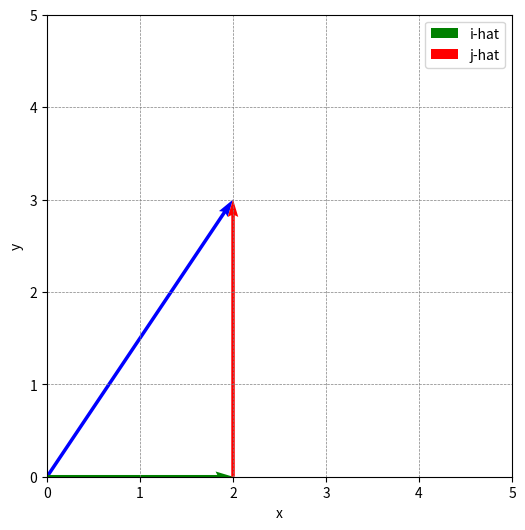

Recreate this plot in Python.
import numpy as np
import matplotlib.pyplot as plt

A = np.array([2, 3])
B = np.array([0, 3])
C = np.array([2, 0])

dot_product = np.dot(A, B)

plt.figure(figsize=(6, 6))
plt.axhline(0, color='gray', linewidth=0.5)
plt.axvline(0, color='gray', linewidth=0.5)
plt.grid(color='gray', linestyle='--', linewidth=0.5)

plt.quiver(0, 0, A[0], A[1], angles='xy', scale_units='xy', scale=1, color='b')
plt.quiver(0, 0, C[0], C[1], angles='xy', scale_units='xy', scale=1, color='g', label='i-hat')
plt.quiver(2, 0, B[0], B[1], angles='xy', scale_units='xy', scale=1, color='r', label='j-hat')

plt.xlim(0, 5)
plt.ylim(0, 5)

plt.xlabel('x')
plt.ylabel('y')

plt.legend()

plt.show()